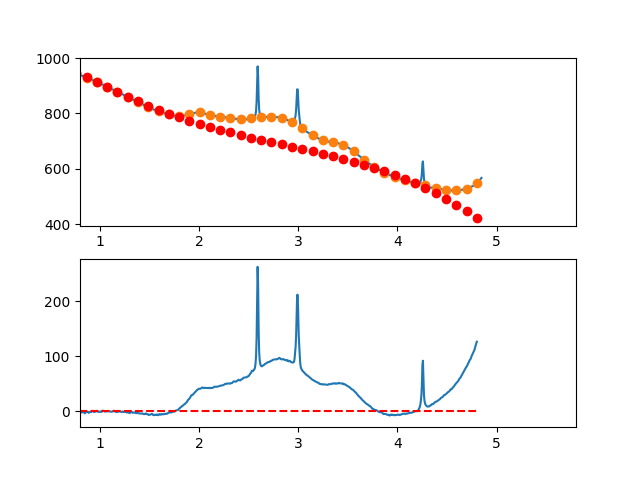

Source data for this figure (header and first rows):
3.497376620970942263e-01, -4.595211555692458205e+00
3.549127125818158923e-01, -4.008836556079131697e+00
3.600877630665375029e-01, -4.462562138095108821e+00
3.652628135512591134e-01, -5.547118400933186422e+00
3.704378640359806685e-01, -7.627235443784229574e+00
3.756129145207023345e-01, -9.355643365840023762e+00
3.807879650054239451e-01, -1.174207226629289380e+01
3.859630154901455557e-01, -1.074725224433393578e+01
3.911380659748671662e-01, -1.152491339915536628e+01
3.963131164595887768e-01, -1.321778582994863882e+01
4.014881669443103873e-01, -1.391259963590573534e+01
4.066632174290319424e-01, -1.283608491621816938e+01
4.118382679137536084e-01, -1.332097177007790378e+01
4.170133183984752190e-01, -1.483099029667664581e+01
4.221883688831968295e-01, -1.342387059520592629e+01
4.273634193679184401e-01, -1.360834276485775263e+01
4.325384698526400507e-01, -1.160113690482398852e+01
4.377135203373616612e-01, -8.706983114295894666e+00
4.428885708220832718e-01, -6.324611492465351148e+00
4.480636213068048823e-01, -5.567752138524383554e+00
4.532386717915264929e-01, -2.258135151664760087e+00
4.584137222762481034e-01, 1.639509368922176691e+00
4.635887727609697140e-01, 3.206451324044337525e+00
4.687638232456912690e-01, 3.443960614510160667e+00
4.739388737304129906e-01, 3.468307141127525028e+00
4.791139242151345456e-01, 4.186760804705500050e+00
4.842889746998561562e-01, 3.959591506051424403e+00
4.894640251845778223e-01, 5.081069145974083767e+00
4.946390756692994328e-01, 7.120463625281558961e+00
4.998141261540209879e-01, 7.792044844782026303e+00
5.049891766387426539e-01, 8.395082705284039548e+00
5.101642271234642090e-01, 6.029847107595628586e+00
5.153392776081858750e-01, 5.070607952524937900e+00
5.205143280929074301e-01, 5.963635140880455765e+00
5.256893785776289851e-01, 5.348198573470426709e+00
5.308644290623507622e-01, 6.012568151102868796e+00
5.360394795470723173e-01, 6.683013774586243017e+00
5.412145300317938723e-01, 6.118805344728798445e+00
5.463895805165155384e-01, 4.729212762338761422e+00
5.515646310012372044e-01, 4.238505928224185482e+00
5.567396814859587595e-01, 6.205954743193728973e+00
5.619147319706804256e-01, 6.084031437386101970e+00
5.670897824554018696e-01, 4.605017558262375132e+00
5.722648329401235356e-01, 6.099396982615189700e+00
5.774398834248452017e-01, 5.512653587236968633e+00
5.826149339095667568e-01, 5.518271248918836136e+00
5.877899843942884228e-01, 5.562733844453873644e+00
5.929650348790099779e-01, 5.360525250633713767e+00
5.981400853637316439e-01, 4.046129344251085058e+00
6.033151358484533100e-01, 5.511030002097299985e+00
6.084901863331748650e-01, 5.547711100965102560e+00
6.136652368178964201e-01, 5.219656517646285465e+00
6.188402873026181972e-01, 4.313350128933279848e+00
6.240153377873396412e-01, 3.495275811618171247e+00
6.291903882720613073e-01, 3.166917442492831469e+00
6.343654387567828623e-01, 3.474758898349364244e+00
6.395404892415045284e-01, 3.222284055980594530e+00
6.447155397262261944e-01, 2.279976792177990319e+00
6.498905902109477495e-01, 3.589320983733955472e+00
6.550656406956693045e-01, 2.636800507440625552e+00
6.602406911803910816e-01, 2.465899240089811428e+00
... 809 more rows
